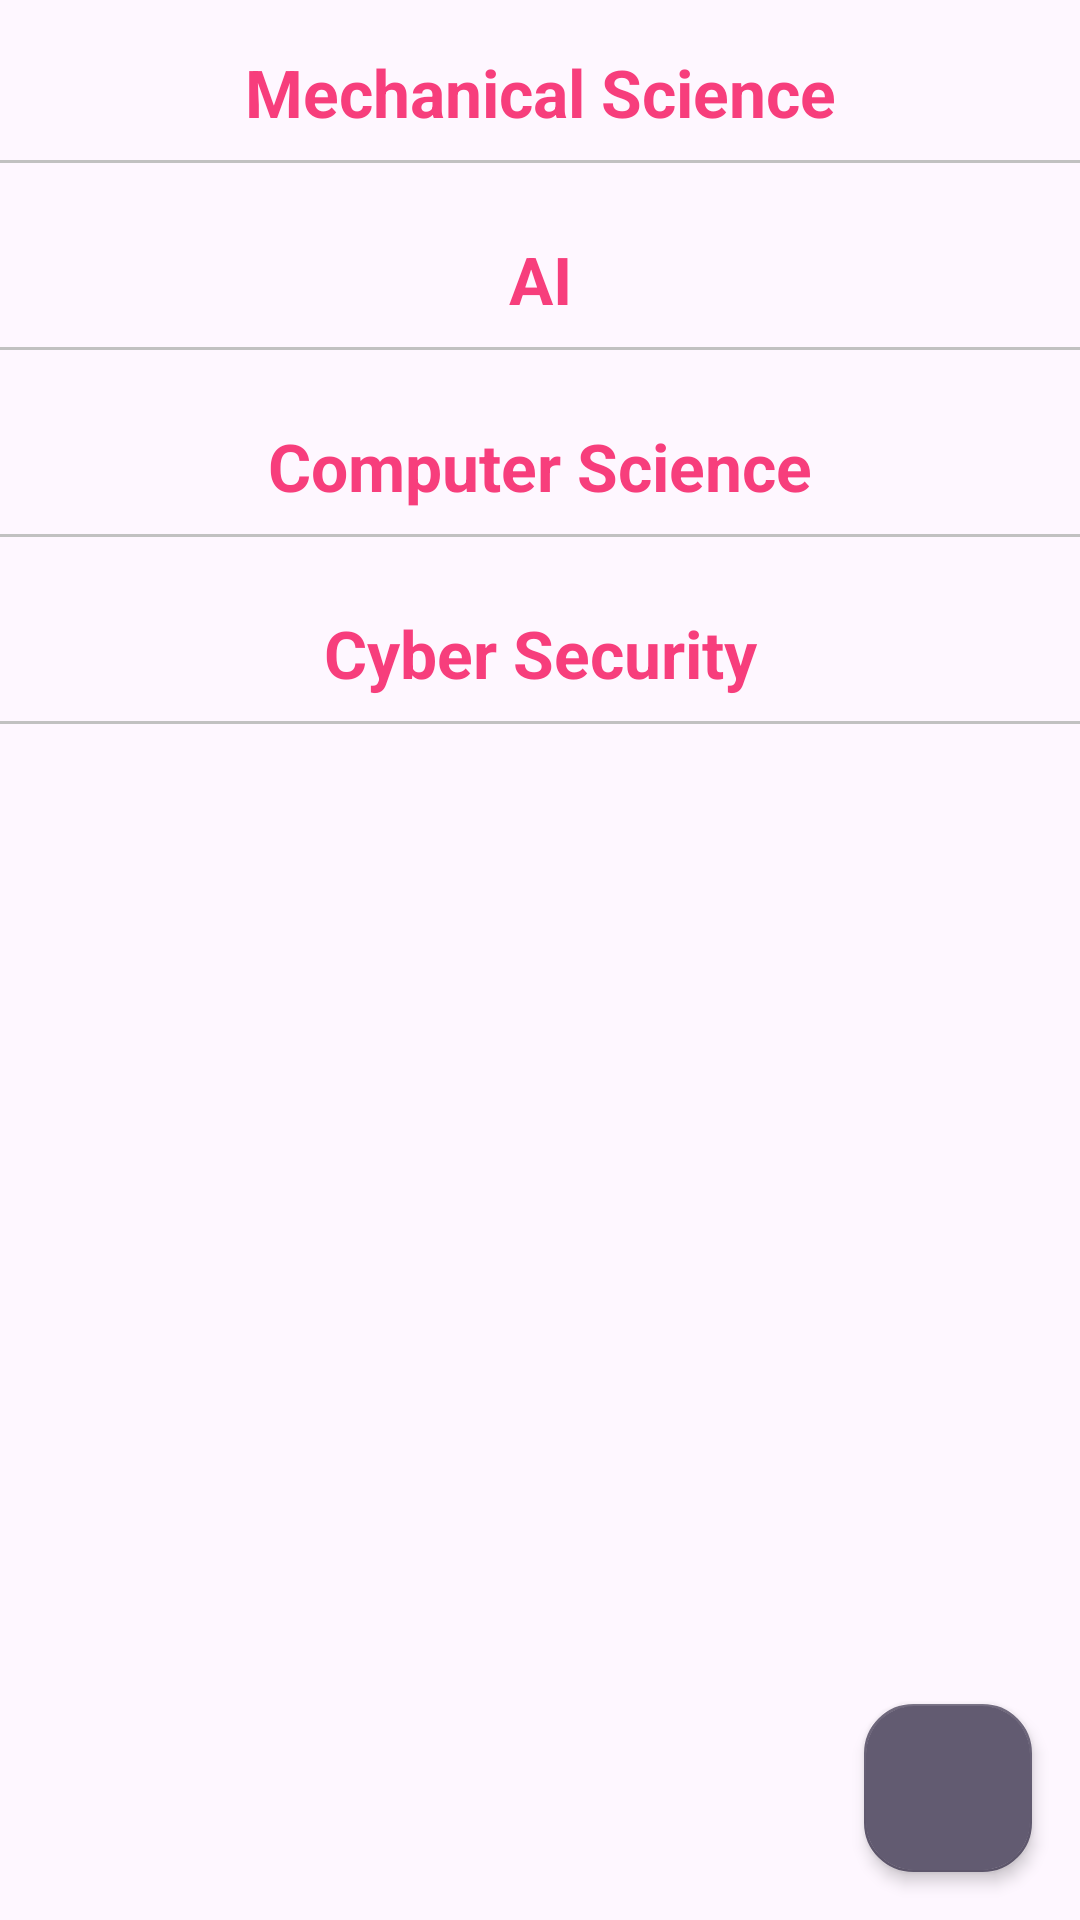

Write the Android layout XML for this screen, with the resource values it uses.
<!-- AndroidManifest.xml: application theme Theme.PortalC -->
<!-- res/layout/activity_update_faculty.xml -->
<?xml version="1.0" encoding="utf-8"?>
<androidx.coordinatorlayout.widget.CoordinatorLayout xmlns:android="http://schemas.android.com/apk/res/android"
    xmlns:app="http://schemas.android.com/apk/res-auto"
    xmlns:tools="http://schemas.android.com/tools"
    android:id="@+id/main"
    android:layout_width="match_parent"
    android:layout_height="match_parent"
    tools:context=".faculty.UpdateFaculty">

    <com.google.android.material.floatingactionbutton.FloatingActionButton
        android:layout_width="wrap_content"
        android:layout_height="wrap_content"
        android:id="@+id/fab"
        style="@style/Widget.Design.FloatingActionButton"
        android:layout_gravity="bottom|end"
        android:layout_margin="16dp"
        android:src="@drawable/ic_add"
        app:elevation="3dp"
        app:fabSize="normal"
        android:contentDescription="Add new faculty member"/>

    <androidx.core.widget.NestedScrollView
        android:layout_width="match_parent"
        android:layout_height="match_parent"
        android:background="?android:attr/windowBackground">

        <LinearLayout
            android:layout_width="match_parent"
            android:layout_height="wrap_content"
            android:orientation="vertical">


            <TextView
                android:layout_width="match_parent"
                android:layout_height="wrap_content"
                android:layout_marginTop="16dp"
                android:gravity="center"
                android:text="Mechanical Science"
                android:textColor="@color/textColor"
                android:textSize="22sp"
                android:textStyle="bold" />

            <View
                android:layout_width="match_parent"
                android:layout_height="1dp"
                android:layout_marginVertical="8dp"
                android:background="#c1c1c1" />

            <androidx.recyclerview.widget.RecyclerView
                android:id="@+id/MECHDepartment"
                android:layout_width="match_parent"
                android:layout_height="wrap_content"
                android:nestedScrollingEnabled="false"
                android:visibility="gone" />

            <LinearLayout
                android:id="@+id/MECHNoData"
                android:layout_width="match_parent"
                android:layout_height="wrap_content"
                android:orientation="vertical"
                android:visibility="gone">
                <include layout="@layout/no_data_found" />
            </LinearLayout>


            <TextView
                android:layout_width="match_parent"
                android:layout_height="wrap_content"
                android:layout_marginTop="16dp"
                android:gravity="center"
                android:text="AI"
                android:textColor="@color/textColor"
                android:textSize="22sp"
                android:textStyle="bold" />

            <View
                android:layout_width="match_parent"
                android:layout_height="1dp"
                android:layout_marginVertical="8dp"
                android:background="#c1c1c1" />

            <androidx.recyclerview.widget.RecyclerView
                android:id="@+id/AIDepartment"
                android:layout_width="match_parent"
                android:layout_height="wrap_content"
                android:nestedScrollingEnabled="false"
                android:visibility="gone" />

            <LinearLayout
                android:id="@+id/AINoData"
                android:layout_width="match_parent"
                android:layout_height="wrap_content"
                android:orientation="vertical"
                android:visibility="gone">
                <include layout="@layout/no_data_found" />
            </LinearLayout>


            <TextView
                android:layout_width="match_parent"
                android:layout_height="wrap_content"
                android:layout_marginTop="16dp"
                android:gravity="center"
                android:text="Computer Science"
                android:textColor="@color/textColor"
                android:textSize="22sp"
                android:textStyle="bold" />

            <View
                android:layout_width="match_parent"
                android:layout_height="1dp"
                android:layout_marginVertical="8dp"
                android:background="#c1c1c1" />

            <androidx.recyclerview.widget.RecyclerView
                android:id="@+id/csDepartment"
                android:layout_width="match_parent"
                android:layout_height="wrap_content"
                android:nestedScrollingEnabled="false"
                android:visibility="gone" />

            <LinearLayout
                android:id="@+id/csNoData"
                android:layout_width="match_parent"
                android:layout_height="wrap_content"
                android:orientation="vertical"
                android:visibility="gone">
                <include layout="@layout/no_data_found" />
            </LinearLayout>


            <TextView
                android:layout_width="match_parent"
                android:layout_height="wrap_content"
                android:layout_marginTop="16dp"
                android:gravity="center"
                android:text="Cyber Security"
                android:textColor="@color/textColor"
                android:textSize="22sp"
                android:textStyle="bold" />

            <View
                android:layout_width="match_parent"
                android:layout_height="1dp"
                android:layout_marginVertical="8dp"
                android:background="#c1c1c1" />

            <androidx.recyclerview.widget.RecyclerView
                android:id="@+id/CyberDepartment"
                android:layout_width="match_parent"
                android:layout_height="wrap_content"
                android:nestedScrollingEnabled="false"
                android:visibility="gone" />

            <LinearLayout
                android:id="@+id/CyberNoData"
                android:layout_width="match_parent"
                android:layout_height="wrap_content"
                android:orientation="vertical"
                android:visibility="gone">
                <include layout="@layout/no_data_found" />
            </LinearLayout>

        </LinearLayout>
    </androidx.core.widget.NestedScrollView>

</androidx.coordinatorlayout.widget.CoordinatorLayout>
<!-- res/layout/no_data_found.xml (included above) -->
<?xml version="1.0" encoding="utf-8"?>
<com.google.android.material.card.MaterialCardView
    xmlns:android="http://schemas.android.com/apk/res/android"
    android:layout_width="match_parent"
    android:id="@+id/noDataFound"
    android:layout_height="match_parent">

    <TextView
        android:layout_width="match_parent"
        android:layout_height="wrap_content"
        android:text="No Data Found"
        android:textColor="@color/textColor"
        android:layout_margin="8dp"
    android:gravity="center"
    android:textSize="20sp"/>
</com.google.android.material.card.MaterialCardView>
<!-- resources referenced by this layout -->
<resources>
  <color name="textColor">#F73E7C</color>
  <style name="Theme.PortalC" parent="Base.Theme.PortalC" />
  <style name="Base.Theme.PortalC" parent="Theme.Material3.DayNight.NoActionBar">
          
          
      </style>
</resources>
